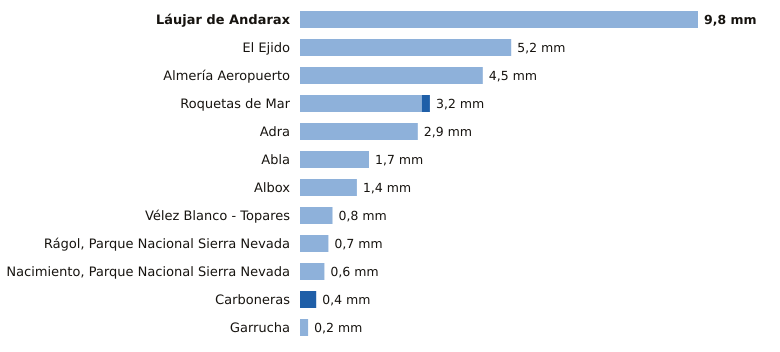

Values plotted in this chart, from the file beside it:
estacion, provincia, indicativo, mm_6_dias_anteriores, mm_hoy, mm_7_dias, horas_de_hoy
Láujar de Andarax, Almería, 6307X, 9.8, 0.0, 9.8, 14
El Ejido, Almería, 6291B, 5.2, 0.0, 5.2, 15
Almería Aeropuerto, Almería, 6325O, 4.5, 0.0, 4.5, 15
Roquetas de Mar, Almería, 6293X, 3.0, 0.2, 3.2, 15
Adra, Almería, 6277C, 2.9, 0.0, 2.9, 15
Abla, Almería, 6302X, 1.7, 0.0, 1.7, 15
Albox, Almería, 6364X, 1.4, 0.0, 1.4, 14
Vélez Blanco - Topares, Almería, 5060X, 0.8, 0.0, 0.8, 14
Rágol, Parque Nacional Sierra Nevada, Almería, 6312E, 0.7, 0.0, 0.7, 15
Nacimiento, Parque Nacional Sierra Nevad…, Almería, 6335O, 0.6, 0.0, 0.6, 15
Carboneras, Almería, 6332Y, 0.0, 0.4, 0.4, 15
Garrucha, Almería, 6340X, 0.2, 0.0, 0.2, 15
